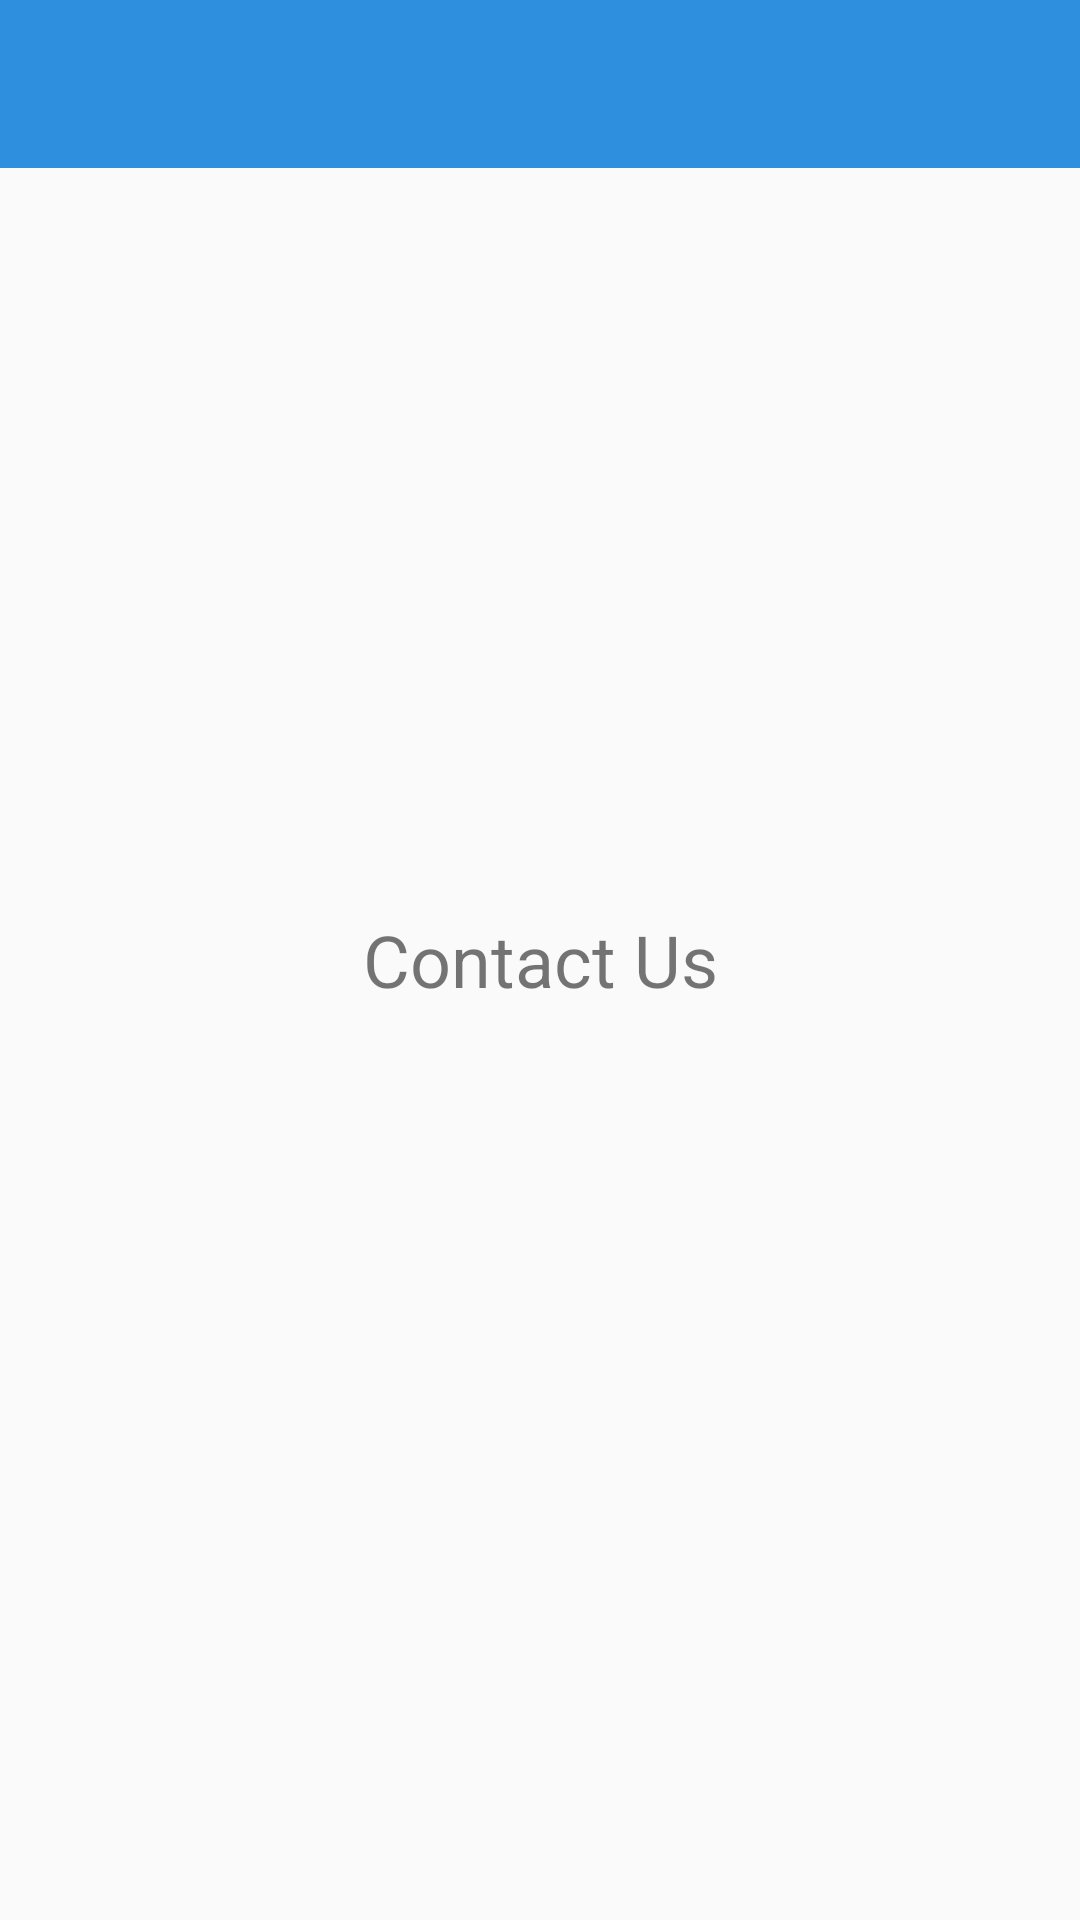

This screen was rendered from an Android layout file. Write that file and the resources it references.
<!-- AndroidManifest.xml: application theme AppTheme -->
<!-- res/layout/contact_us.xml -->
<?xml version="1.0" encoding="utf-8"?>
<RelativeLayout xmlns:android="http://schemas.android.com/apk/res/android"
    xmlns:app="http://schemas.android.com/apk/res-auto"
    xmlns:tools="http://schemas.android.com/tools"
    android:layout_width="match_parent"
    android:layout_height="match_parent"
    tools:context=".PrivacyPolicy">
    <androidx.appcompat.widget.Toolbar
       style="@style/toolbar"
        android:theme="@style/ThemeOverlay.AppCompat.Dark.ActionBar"
        android:id="@+id/toolbar"/>
   <TextView
       android:layout_width="match_parent"
       android:layout_height="wrap_content"
       android:text="Contact Us"
       android:gravity="center"
       android:layout_centerVertical="true"
       android:layout_centerHorizontal="true"
       android:textSize="24sp"/>

</RelativeLayout>
<!-- resources referenced by this layout -->
<resources>
  <style name="toolbar">
          <item name="android:layout_width">match_parent</item>
          <item name="android:layout_height">?attr/actionBarSize</item>
          <item name="android:background">@color/blue</item>
      </style>
  <style name="AppTheme" parent="Theme.AppCompat.Light.NoActionBar">
          
          <item name="colorPrimary">@color/colorPrimary</item>
          <item name="colorPrimaryDark">@color/colorPrimaryDark</item>
          <item name="colorAccent">@color/colorAccent</item>
          <item name="android:screenOrientation">portrait</item>
          <item name="android:statusBarColor">@color/blue</item>
      </style>
  <color name="blue">#2D8FDD</color>
  <color name="colorPrimary">#2D8FDD</color>
  <color name="colorPrimaryDark">#3700B3</color>
  <color name="colorAccent">#03DAC5</color>
</resources>
